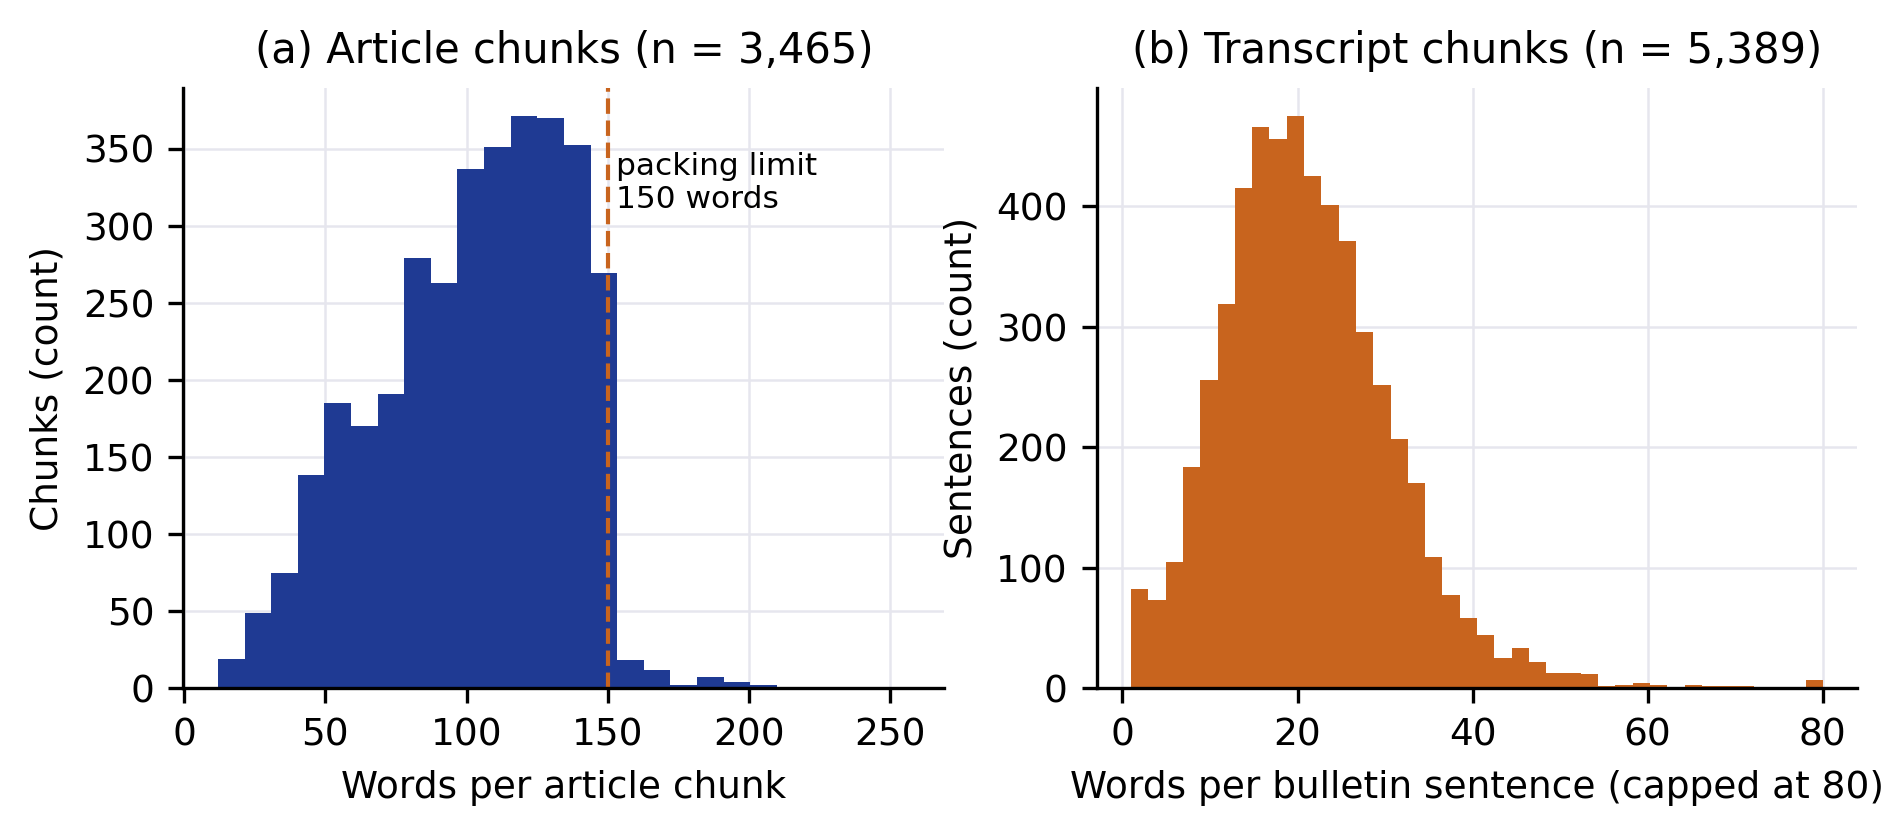

The table this chart was drawn from, first rows:
kind, words
article, 150
article, 81
article, 79
article, 69
article, 90
article, 61
article, 146
article, 120
article, 109
article, 86
article, 79
article, 125
article, 47
article, 140
article, 80
article, 109
article, 77
article, 120
article, 144
article, 36
article, 125
article, 112
article, 113
article, 116
article, 101
article, 85
article, 120
article, 121
article, 129
article, 136
article, 130
article, 129
article, 81
article, 140
article, 57
article, 140
article, 50
article, 83
article, 69
article, 90
article, 135
article, 114
article, 124
article, 106
article, 112
article, 41
article, 107
article, 61
article, 103
article, 55
article, 140
article, 58
article, 115
article, 37
article, 140
article, 103
article, 99
article, 72
article, 80
article, 99
... 8,794 more rows
